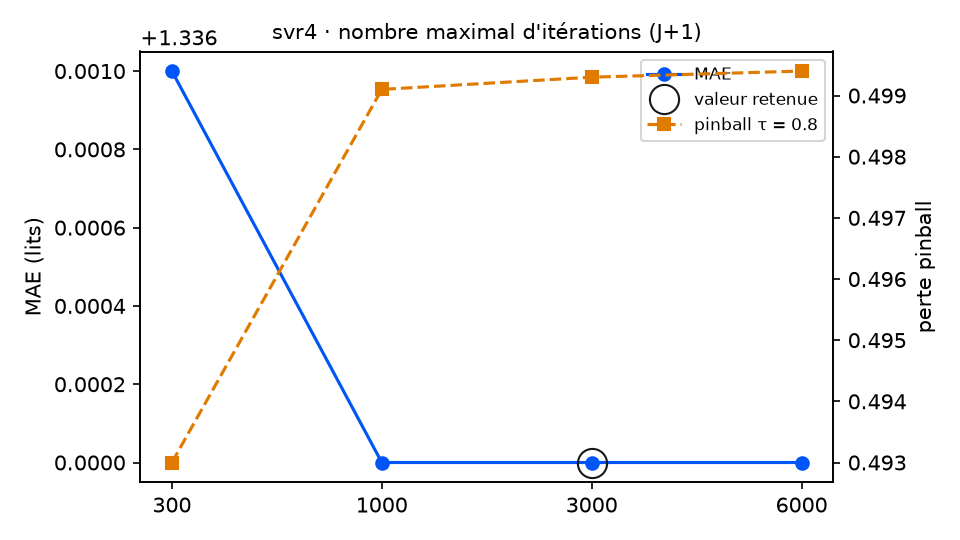

Source data for this figure (header and first rows):
variante; MAE; RMSE; biais; pinball τ=0.8; couverture 90 %; temps (s); DM p (pinball τ=0.8); p Holm; vs choix retenu
iterations = 300; 1.337; 1.824; 0.034; 0.493; 89.1; 1.7; 0.0351; 0.1053; équivalent
iterations = 1000; 1.336; 1.823; 0.037; 0.4991; 89.6; 5.2; 0.6669; 1.0; équivalent
iterations = 3000 (retenu); 1.336; 1.823; 0.039; 0.4993; 89.1; 12.8; ; ; — choix retenu
iterations = 6000; 1.336; 1.823; 0.04; 0.4994; 89.1; 21.5; 0.7449; 1.0; équivalent
